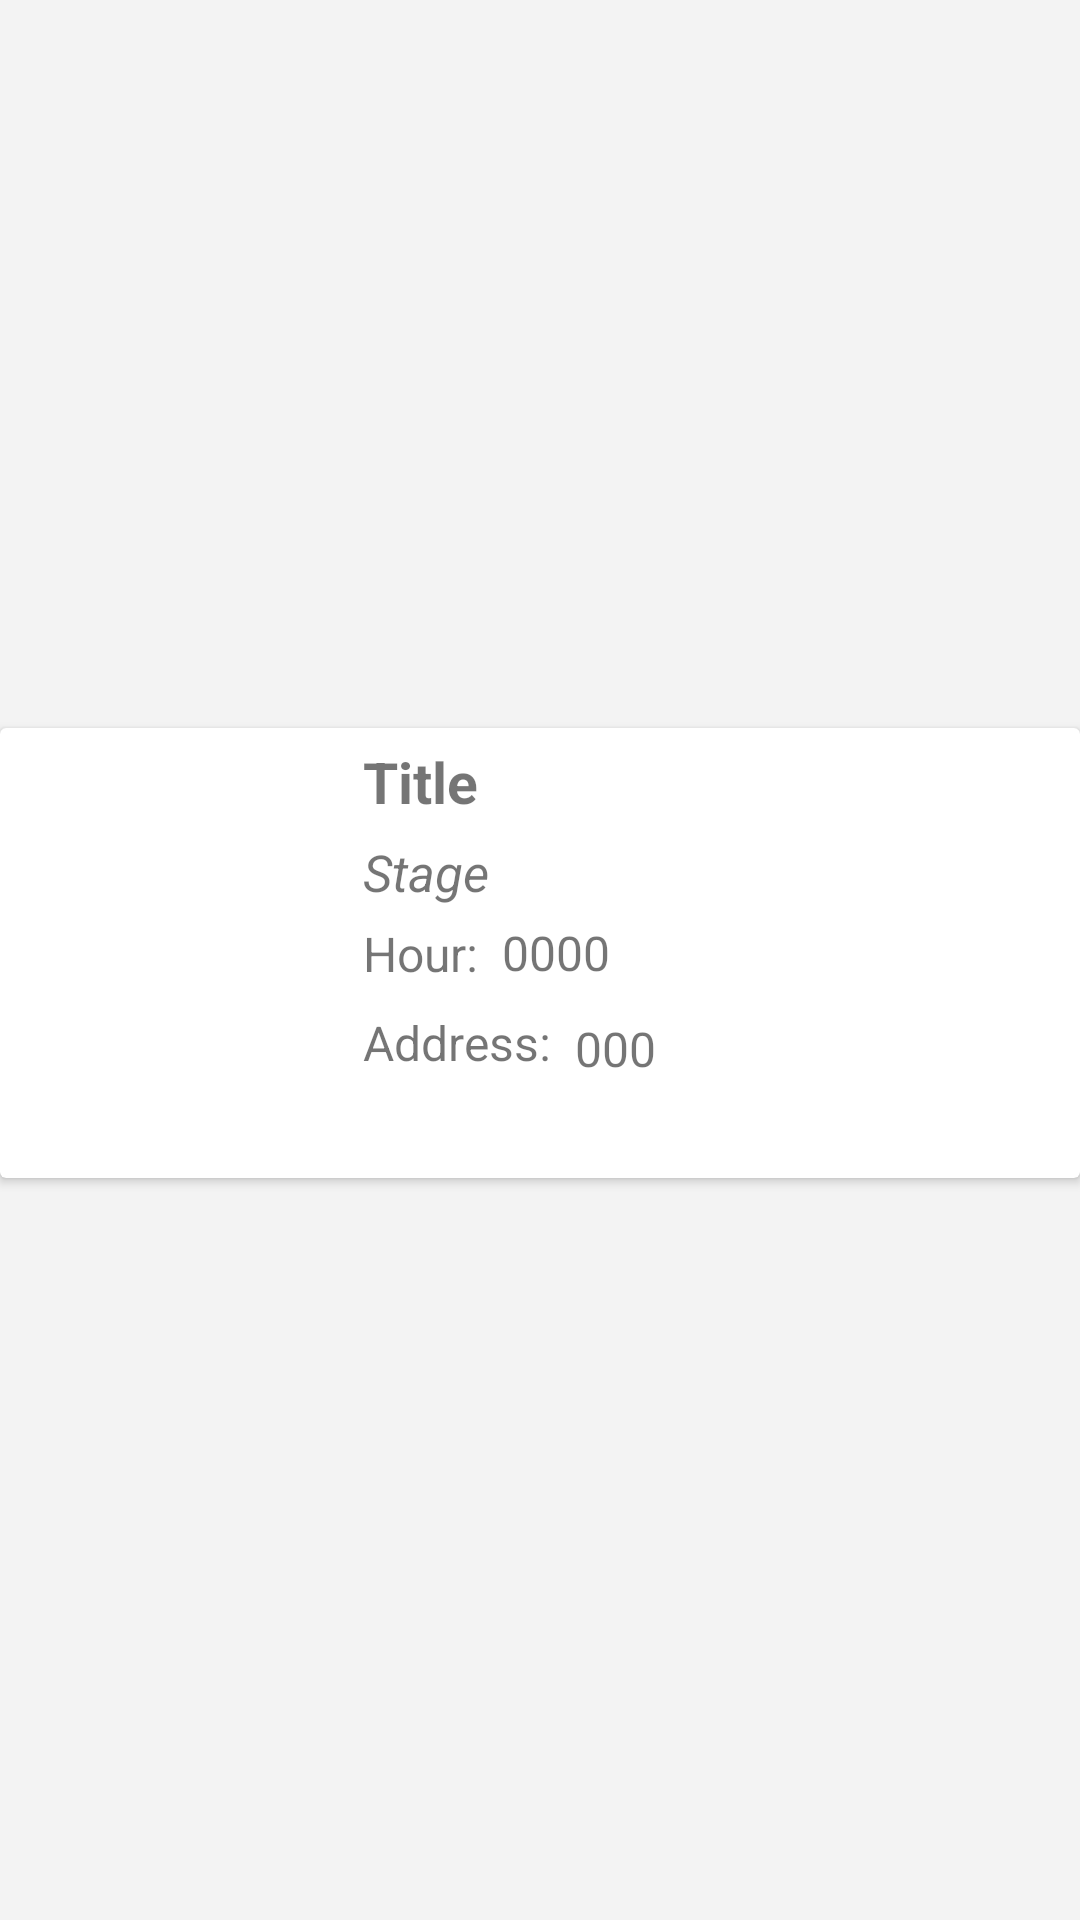

Here is an Android app screen rendered from its layout file. Give the layout XML and the strings, colors and styles it references.
<!-- AndroidManifest.xml: application theme Theme.Rateopolis -->
<!-- res/layout/item.xml -->
<?xml version="1.0" encoding="utf-8"?>
<androidx.constraintlayout.widget.ConstraintLayout xmlns:android="http://schemas.android.com/apk/res/android"
    xmlns:app="http://schemas.android.com/apk/res-auto"
    xmlns:tools="http://schemas.android.com/tools"
    android:id="@+id/mainLayout"
    android:layout_width="match_parent"
    android:layout_height="wrap_content"
    android:background="#F3F3F3"
    android:orientation="vertical">

    <androidx.cardview.widget.CardView
        android:id="@+id/cardView"
        android:layout_width="match_parent"
        android:layout_height="wrap_content"
        android:layout_marginBottom="5dp"
        app:layout_constraintBottom_toBottomOf="parent"
        app:layout_constraintEnd_toEndOf="parent"
        app:layout_constraintStart_toStartOf="parent"
        app:layout_constraintTop_toTopOf="parent">

        <androidx.constraintlayout.widget.ConstraintLayout
            android:layout_width="match_parent"
            android:layout_height="match_parent"
            tools:layout_editor_absoluteX="1dp"
            tools:layout_editor_absoluteY="-7dp">

            <ImageView
                android:id="@+id/cover"
                android:layout_width="101dp"
                android:layout_height="150dp"
                app:layout_constraintBottom_toBottomOf="parent"
                app:layout_constraintStart_toStartOf="parent"
                app:layout_constraintTop_toTopOf="parent"
                tools:srcCompat="@tools:sample/avatars" />

            <TextView
                android:id="@+id/title"
                android:layout_width="wrap_content"
                android:layout_height="wrap_content"
                android:layout_marginStart="20dp"
                android:layout_marginTop="5dp"
                android:text="Title"
                android:textSize="19sp"
                android:textStyle="bold"
                app:layout_constraintStart_toEndOf="@+id/cover"
                app:layout_constraintTop_toTopOf="parent" />

            <TextView
                android:id="@+id/stage"
                android:layout_width="wrap_content"
                android:layout_height="wrap_content"
                android:layout_marginTop="6dp"
                android:text="Stage"
                android:textSize="17sp"
                android:textStyle="italic"
                app:layout_constraintStart_toStartOf="@+id/title"
                app:layout_constraintTop_toBottomOf="@+id/title" />

            <TextView
                android:id="@+id/address"
                android:layout_width="wrap_content"
                android:layout_height="wrap_content"
                android:layout_marginStart="20dp"
                android:layout_marginTop="8dp"
                android:text="@string/address"
                android:textSize="16sp"
                app:layout_constraintStart_toEndOf="@+id/cover"
                app:layout_constraintTop_toBottomOf="@+id/comments" />

            <TextView
                android:id="@+id/nAddress"
                android:layout_width="210dp"
                android:layout_height="37dp"
                android:layout_marginStart="8dp"
                android:layout_marginTop="96dp"
                android:text="000"
                android:textSize="16sp"
                app:layout_constraintStart_toEndOf="@+id/address"
                app:layout_constraintTop_toTopOf="parent" />

            <TextView
                android:id="@+id/comments"
                android:layout_width="wrap_content"
                android:layout_height="wrap_content"
                android:layout_marginStart="20dp"
                android:layout_marginTop="5dp"
                android:layout_marginBottom="1dp"
                android:text="@string/hour"
                android:textSize="16sp"
                app:layout_constraintBottom_toTopOf="@+id/address"
                app:layout_constraintStart_toEndOf="@+id/cover"
                app:layout_constraintTop_toBottomOf="@+id/stage"
                app:layout_constraintVertical_bias="1.0" />

            <TextView
                android:id="@+id/nHour"
                android:layout_width="150dp"
                android:layout_height="22dp"
                android:layout_marginStart="8dp"
                android:layout_marginTop="64dp"
                android:layout_marginEnd="180dp"
                android:text="0000"
                android:textSize="16sp"
                app:layout_constraintEnd_toEndOf="parent"
                app:layout_constraintHorizontal_bias="0.0"
                app:layout_constraintStart_toEndOf="@+id/comments"
                app:layout_constraintTop_toTopOf="parent" />

        </androidx.constraintlayout.widget.ConstraintLayout>
    </androidx.cardview.widget.CardView>

</androidx.constraintlayout.widget.ConstraintLayout>
<!-- resources referenced by this layout -->
<resources>
  <string name="address">Address:</string>
  <string name="hour">Hour:</string>
  <style name="Theme.Rateopolis" parent="Theme.MaterialComponents.DayNight.DarkActionBar">
          
          <item name="colorPrimary">@color/purple_700</item>
          <item name="colorPrimaryVariant">@color/purple_700</item>
          <item name="colorOnPrimary">@color/white</item>
          
          <item name="colorSecondary">@color/teal_200</item>
          <item name="colorSecondaryVariant">@color/teal_700</item>
          <item name="colorOnSecondary">@color/black</item>
          
          <item name="android:statusBarColor" tools:targetApi="l">?attr/colorPrimaryVariant</item>
          
      </style>
  <color name="purple_700">#6F2DBD</color>
  <color name="white">#FFFFFFFF</color>
  <color name="teal_200">#FF03DAC5</color>
  <color name="teal_700">#FF018786</color>
  <color name="black">#FF000000</color>
</resources>
